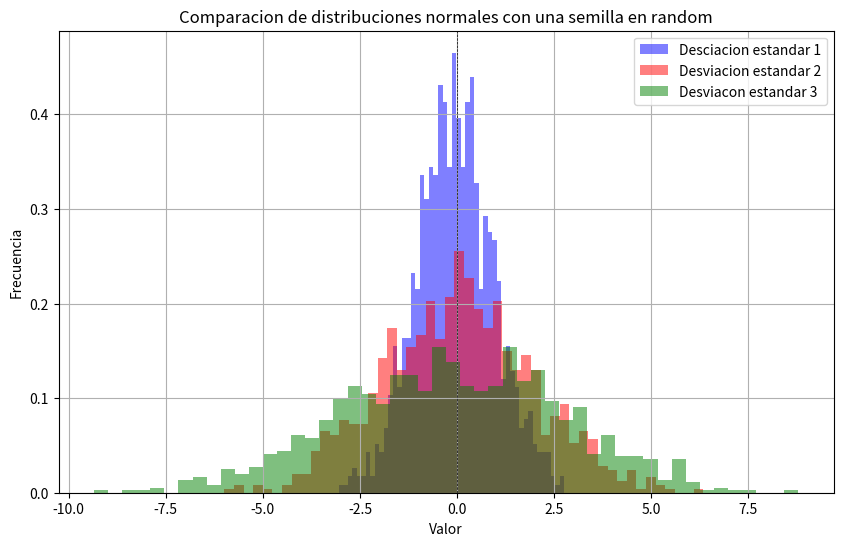

Write the Python code that produced this figure.
import numpy as np
import matplotlib.pyplot as plt

#creamos una semilla aleatoria para reproductividad

np.random.seed(0)

#Buscamos los parametros para una distribucion
#media
media = 0

#desviacion estandar
sigma1 = 1
sigma2 = 2
sigma3 = 3

# Numero de muestras ara el analiisis

n_muestra = 1000

#Generamos los datos d las distribuciones normales

data1 = np.random.normal(media, sigma1, n_muestra)
data2 = np.random.normal(media, sigma2, n_muestra)
data3 = np.random.normal(media, sigma3, n_muestra)

#le damos forma a la grafica

plt.figure(figsize=(10,6))

#Cargamos las freciencias a partir de un histograma

plt.hist(data1, bins=50, density=True, color='blue', label='Desciacion estandar 1', alpha=0.5)
plt.hist(data2, bins=50, density=True, color='red', label='Desviacion estandar 2', alpha=0.5)
plt.hist(data3, bins=50, density=True, color='green', label='Desviacon estandar 3', alpha=0.5)

plt.title('Comparacion de distribuciones normales con una semilla en random')
plt.xlabel('Valor')
plt.ylabel('Frecuencia')
plt.axhline(0, color='black', linewidth=0.5, linestyle='--')
plt.axvline(0, color='black', linewidth=0.5, linestyle='--')
plt.legend()
plt.grid()

plt.show()